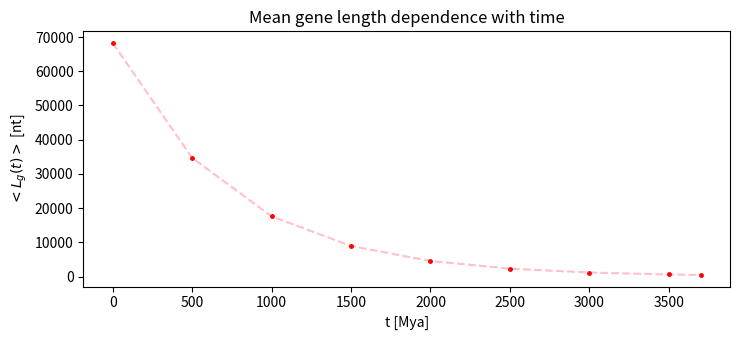

Here is the Python script that generated this plot:
import math
import numpy as np
import pandas as pd
from matplotlib import pyplot as plt
import sys

plt.rcParams["figure.figsize"] = [7.50, 3.50]
plt.rcParams["figure.autolayout"] = True

def f(t):
   k = 0.0013561601380
   return 452 * np.exp(k * (3700-t))


start = 0
step  = 500
end   = 3500 #should be 3700
count = int (end/step) + 1
stop  = start + (step*count)
t = np.linspace(start, end, count)
t = np.append(t, [3700.])
end   = 3700
print ("t:", t)
print ("length:", f(t))
df = pd.DataFrame({"t": t, "length": f(t)})
print(df)

plt.plot(t, f(t), '--', markersize=1, color='pink', label='log')
plt.plot(t, f(t), '.', markersize=5, color='red', label='log')
plt.title("Mean gene length dependence with time")
plt.xlabel("t [Mya]")
plt.ylabel("$<L_{g}(t)>$ [nt]")
plt.show()

# Puedo mostrar automaticamente la especie mas cercana a esa distancia. Mirar:
# https://stackoverflow.com/questions/2566412/find-nearest-value-in-numpy-array
